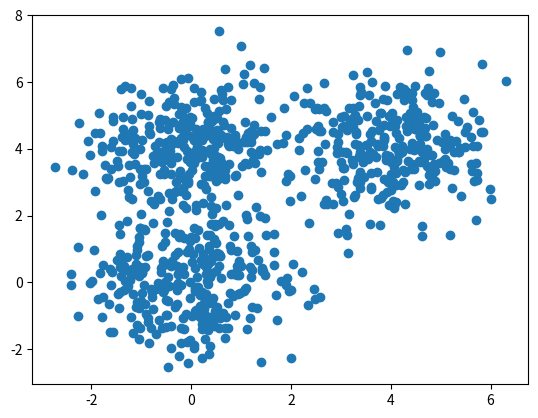

Source code (Python): (Note: this script raises an exception after producing the figure.)
import numpy as np
import matplotlib.pyplot as plt

def cost(X,R,M):
    cost=0
    for k in range(len(M)):
        for n in range(len(X)):
           cost+=R[n,k]*d(M[k], X[n])
    return cost



def d(u,v):
    diff = u - v
    return diff.dot(diff)

def plot_k_means(X, K, max_iter=20, beta=1.0):

    N,D = X.shape #N samples, D features
    M = np.zeros((K,D)) #K clusters, M - cluster centre
    R = np.zeros((N, K)) #Responsibility
    # Add a grid
    grid_width = 5
    grid_height = max_iter / grid_width
    random_colors = np.random.random((K, 3))
    plt.figure()

    for k in range(K):
       M[k] = X[np.random.choice(N)] #Random K values of X are chosen as cluster centroids
       costs = np.zeros(max_iter)
    for i in range(max_iter):
        #Scatter plot before each iteration
        colors = R.dot(random_colors)
        plt.subplot(grid_width, grid_height, i+1)
        plt.scatter(X[:, 0], X[:, 1], c=colors)

        for k in range(K): #Measure responsibility
            for n in range(N):
                R[n,k] = np.exp(-beta*d(M[k], X[n])) / np.sum([np.exp(-beta*d(M[j], X[n])) for j in range(K)])

        for k in range(K):#Centroid calculation
            M[k] = R[:,k].dot(X)/R[:,k].sum()

        costs[i] = cost(X, R, M) #Cost calculation

        if i > 0:
            if np.abs(costs[i]-costs[i-1]) < 0.1:
                break
    plt.show()
def main():
    D=2
    s=4
    mu1 = np.array([0,0])
    mu2 = np.array([s,s])
    mu3 = np.array([0,s])

    N=900
    X=np.zeros((N,D))
    X[:300, :] = np.random.randn(300, D) + mu1
    X[300:600,:] = np.random.randn(300, D) + mu2
    X[600:,:] = np.random.randn(300, D) + mu3

    plt.scatter(X[:,0], X[:,1])
    plt.show()

    K=3
    plot_k_means(X,K)

if __name__ =='__main__':
    main()
